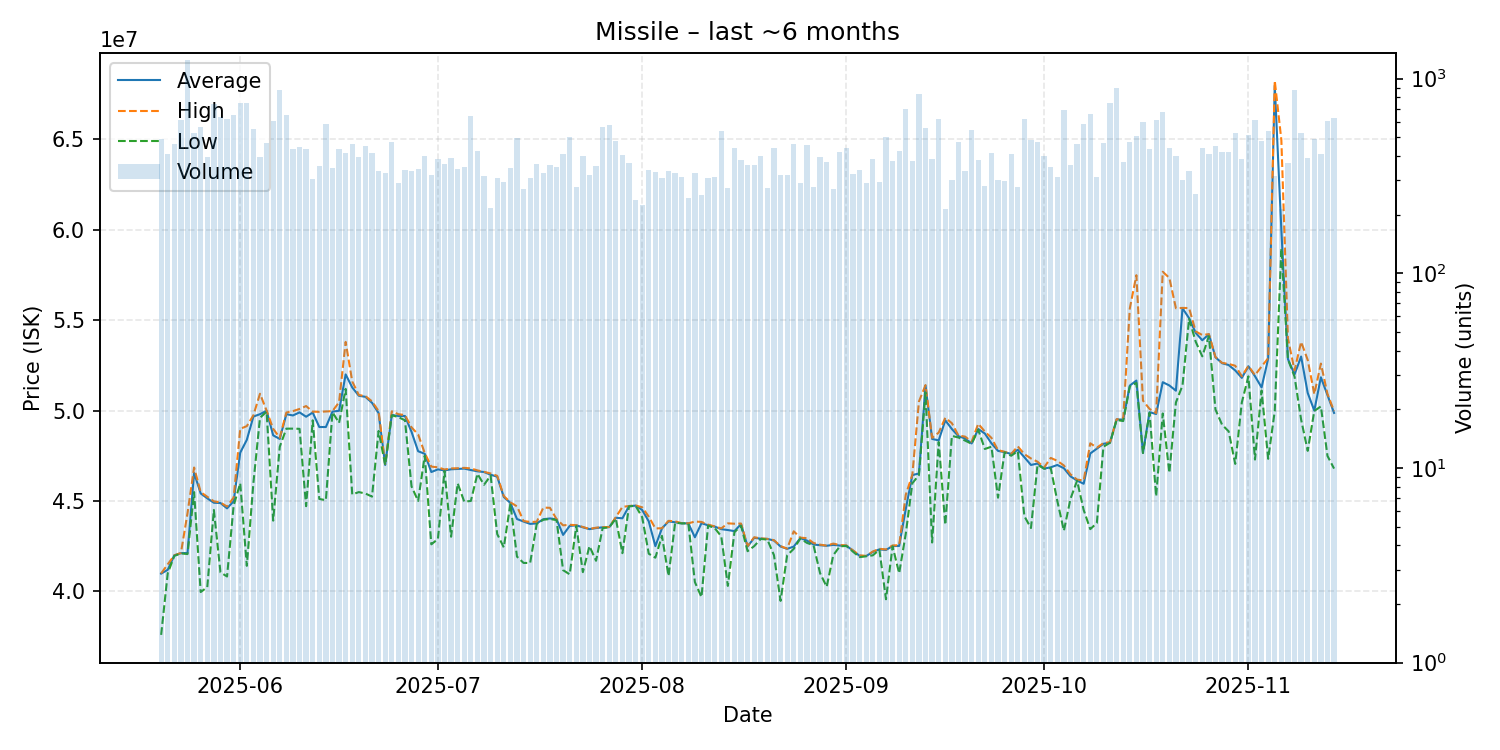

The table this chart was drawn from, first rows:
date, average, highest, lowest, order_count, volume
2025-05-20, 40980000, 40990000, 37590000, 199, 490
2025-05-21, 41190000, 41490000, 41000000, 190, 411
2025-05-22, 41990000, 41995000, 41960000, 207, 462
2025-05-23, 42110000, 42120000, 42100000, 234, 616
2025-05-24, 42120000, 44320000, 42060000, 308, 1240
2025-05-25, 46550000, 46850000, 45490000, 306, 524
2025-05-26, 45415000, 45490000, 39960000, 265, 566
2025-05-27, 45145000, 45230000, 40230000, 210, 394
2025-05-28, 44900000, 44980000, 44500000, 356, 738
2025-05-29, 44885000, 44910000, 41050000, 283, 632
2025-05-30, 44590000, 44690000, 40820000, 275, 618
2025-05-31, 44980000, 45190000, 44740000, 311, 647
2025-06-01, 47670000, 48990000, 45980000, 316, 746
2025-06-02, 48380000, 49140000, 41410000, 268, 745
2025-06-03, 49670000, 49740000, 46000000, 266, 548
2025-06-04, 49800000, 50930000, 49600000, 220, 397
2025-06-05, 49990000, 50000000, 49940000, 255, 468
2025-06-06, 48630000, 48990000, 43910000, 285, 607
2025-06-07, 48430000, 48500000, 48000000, 303, 876
2025-06-08, 49800000, 49890000, 49000000, 321, 647
2025-06-09, 49730000, 49970000, 49000000, 194, 436
2025-06-10, 49900000, 50090000, 48990000, 211, 447
2025-06-11, 49660000, 50250000, 44710000, 231, 434
2025-06-12, 49890000, 49940000, 49460000, 161, 305
2025-06-13, 49090000, 49930000, 45110000, 205, 355
2025-06-14, 49090000, 49950000, 45040000, 236, 588
2025-06-15, 49940000, 49970000, 49910000, 226, 349
2025-06-16, 49990000, 50460000, 49320000, 209, 433
2025-06-17, 52000000, 53800000, 51200000, 210, 413
2025-06-18, 51280000, 51610000, 45360000, 185, 461
2025-06-19, 50820000, 50860000, 45490000, 221, 394
2025-06-20, 50760000, 50800000, 45410000, 188, 448
2025-06-21, 50430000, 50510000, 45240000, 206, 416
2025-06-22, 49860000, 49970000, 48870000, 221, 334
2025-06-23, 46990000, 46990000, 46990000, 181, 329
2025-06-24, 49760000, 49960000, 49740000, 200, 473
2025-06-25, 49700000, 49800000, 49640000, 171, 290
2025-06-26, 49700000, 49750000, 49460000, 171, 340
2025-06-27, 48820000, 49070000, 45800000, 169, 336
2025-06-28, 47750000, 48680000, 45000000, 182, 342
2025-06-29, 47610000, 47650000, 47500000, 218, 398
2025-06-30, 46600000, 46900000, 42600000, 156, 318
2025-07-01, 46745000, 46860000, 42890000, 196, 388
2025-07-02, 46690000, 46740000, 46650000, 177, 365
2025-07-03, 46750000, 46800000, 43020000, 175, 390
2025-07-04, 46770000, 46810000, 45970000, 170, 343
2025-07-05, 46790000, 46830000, 44960000, 206, 353
2025-07-06, 46710000, 46800000, 45000000, 239, 639
2025-07-07, 46640000, 46690000, 46500000, 206, 423
2025-07-08, 46600000, 46610000, 45895000, 161, 315
2025-07-09, 46450000, 46520000, 46400000, 138, 217
2025-07-10, 46345000, 46390000, 43170000, 162, 310
2025-07-11, 45220000, 45270000, 42430000, 181, 295
2025-07-12, 44890000, 44920000, 44850000, 179, 347
2025-07-13, 44000000, 44700000, 41920000, 187, 497
2025-07-14, 43860000, 43890000, 41570000, 143, 270
2025-07-15, 43730000, 43835000, 41570000, 151, 310
2025-07-16, 43760000, 43850000, 43730000, 138, 363
2025-07-17, 43990000, 44630000, 43960000, 134, 327
2025-07-18, 44030000, 44620000, 44000000, 147, 360
... 119 more rows
